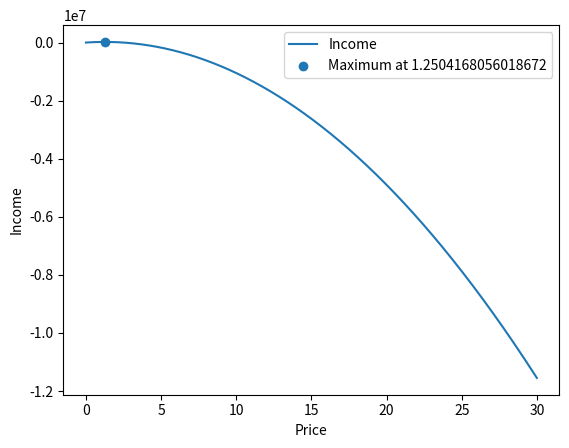

Generate this figure with matplotlib:
import numpy as np
import matplotlib.pyplot as plt


def calculatePoly(xData, yData, degree):
    p=np.polyfit(xData, yData, degree)
    newData = np.polyval(p, xData)
    return p
    fig, ax = plt.subplots()
    ax.scatter(xData, yData, color="blue")
    ax.plot(xData, newData, color="green")
    plt.show()
    
def calcIncome(x, m, q):
    return (x ** 2) *m + x*q


xData = np.array([1.3,1.4,1.5,1.6,1.7])
yData = np.array([17000,15000,14000,13000,11000])

m, q = calculatePoly(xData, yData, 1)
xarrange = np.linspace(0,30, 3000)
yArrange = calcIncome(xarrange, m=m, q=q)
maxIndex = np.argmax(yArrange)
print(xarrange[maxIndex]*m + q)
fig, ax = plt.subplots()

ax.plot(xarrange, yArrange, label="Income")
ax.set_xlabel("Price")
ax.set_ylabel("Income")

ax.scatter(xarrange[maxIndex], yArrange[maxIndex], label=f"Maximum at {xarrange[maxIndex]}")
ax.legend()
plt.show()
